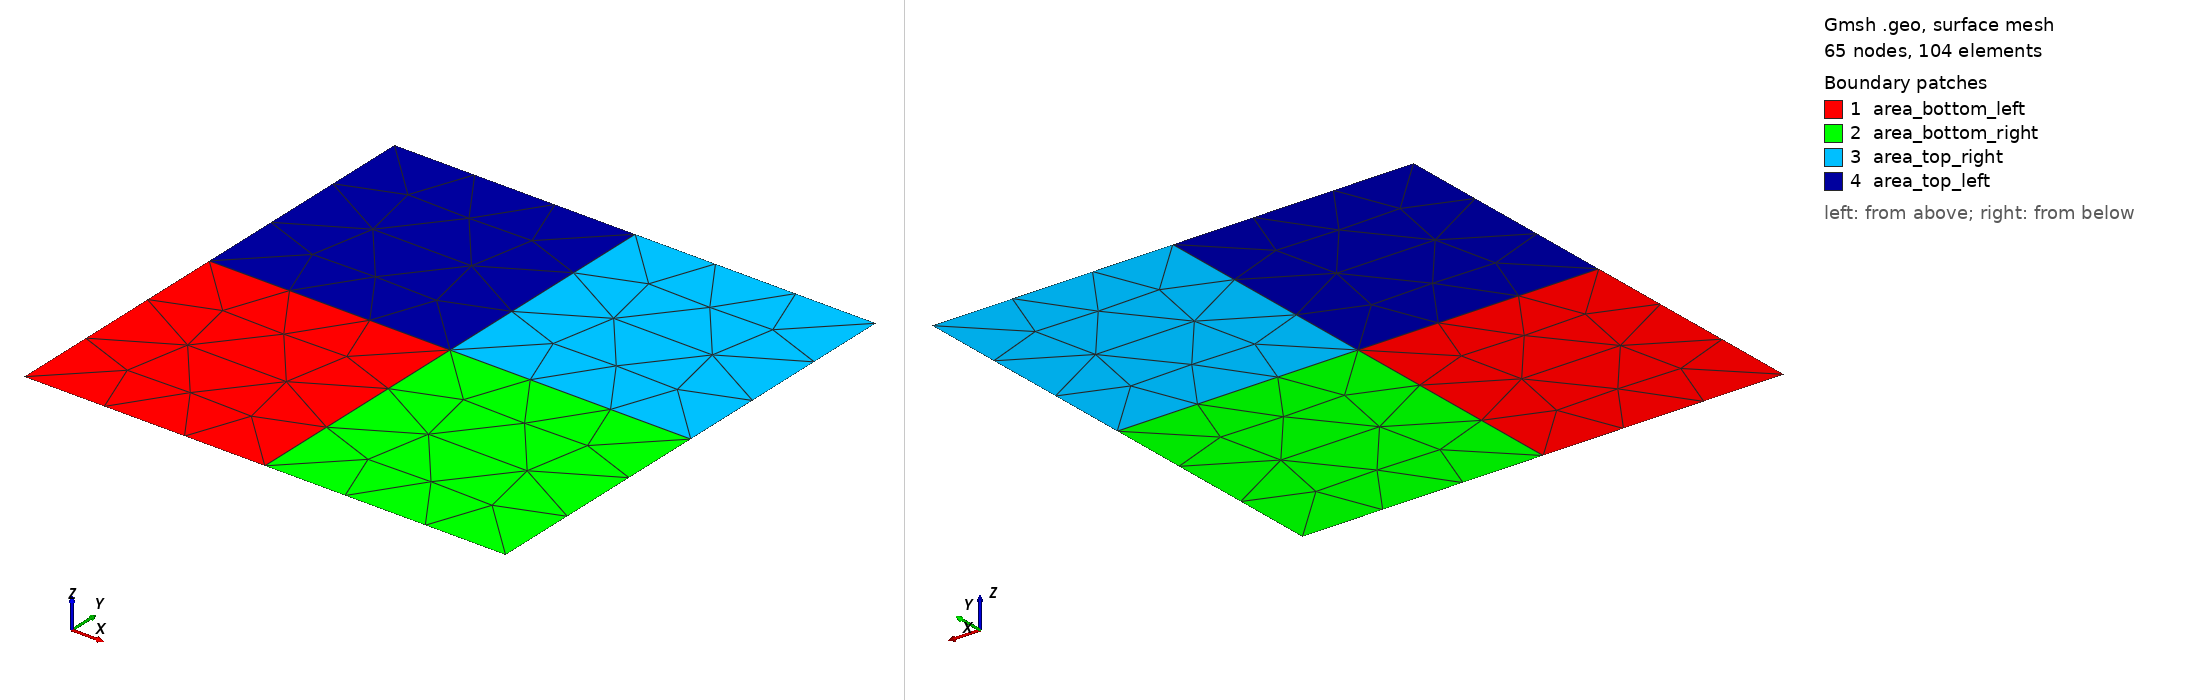

Gmsh geometry script, surface-meshed: 65 nodes, 104 surface elements. Boundary patches (legend numbers): 1 area_bottom_left, 2 area_bottom_right, 3 area_top_right, 4 area_top_left. Left view from above one corner, right view from below the opposite corner. Legend entries are the model's physical surfaces. The drawing asked Gmsh for element sizes between 1% and 20% of the model's largest extent; the script's own settings can give other sizes.

=== example_1_2d.geo (drawn) ===
// Gmsh project for a unit square domain split into four square sections
SetFactory("OpenCASCADE");

// Define a characteristic length for the mesh size
lc = 0.25;

// --- 1. GEOMETRY DEFINITION ---

// Define corner points of the unit square
Point(1) = {0, 0, 0, lc}; // Bottom-left
Point(2) = {1, 0, 0, lc}; // Bottom-right
Point(3) = {1, 1, 0, lc}; // Top-right
Point(4) = {0, 1, 0, lc}; // Top-left

// Define the center point and edge midpoints
Point(5) = {0.5, 0.5, 0, lc}; // Center
Point(6) = {0.5, 0, 0, lc};   // Midpoint-bottom
Point(7) = {1, 0.5, 0, lc};   // Midpoint-right
Point(8) = {0.5, 1, 0, lc};   // Midpoint-top
Point(9) = {0, 0.5, 0, lc};   // Midpoint-left

// Define the lines for the outer boundary segments
Line(1) = {1, 6}; // South-west
Line(2) = {6, 2}; // South-east
Line(3) = {2, 7}; // East-south
Line(4) = {7, 3}; // East-north
Line(5) = {3, 8}; // North-east
Line(6) = {8, 4}; // North-west
Line(7) = {4, 9}; // West-north
Line(8) = {9, 1}; // West-south

// Define the inner lines forming a cross through the center
Line(9)  = {6, 5};  // Bottom-center
Line(10) = {7, 5};  // Right-center
Line(11) = {8, 5};  // Top-center
Line(12) = {9, 5};  // Left-center

// Define the four square surfaces using curve loops
// Bottom-left square (Points: 1-6-5-9)
Curve Loop(1) = {1, 9, -12, 8};
Plane Surface(1) = {1};

// Bottom-right square (Points: 6-2-7-5)
Curve Loop(2) = {2, 3, 10, -9};
Plane Surface(2) = {2};

// Top-right square (Points: 5-7-3-8)
Curve Loop(3) = {11, -5, -4, 10};
Plane Surface(3) = {3};

// Top-left square (Points: 9-5-8-4)
Curve Loop(5) = {12, -11, 6, 7};
Plane Surface(5) = {5};


// --- 2. PHYSICAL GROUP DEFINITION ---

// Assign physical tags to the four surface areas
Physical Surface("area_bottom_left", 1) = {1};
Physical Surface("area_bottom_right", 2) = {2};
Physical Surface("area_top_right", 3) = {3};
Physical Surface("area_top_left", 4) = {5};

// Assign physical tags to the four outer boundaries
Physical Curve("south", 5) = {1, 2};
Physical Curve("east", 6) = {3, 4};
Physical Curve("north", 7) = {5, 6};
Physical Curve("west", 8) = {7, 8};
//+
Show "*";

Mesh.Dual = 1;
